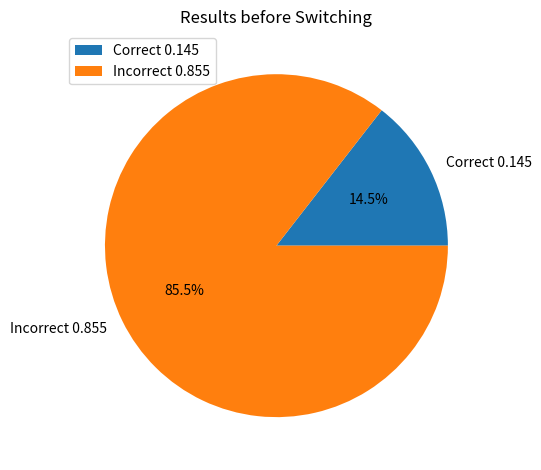
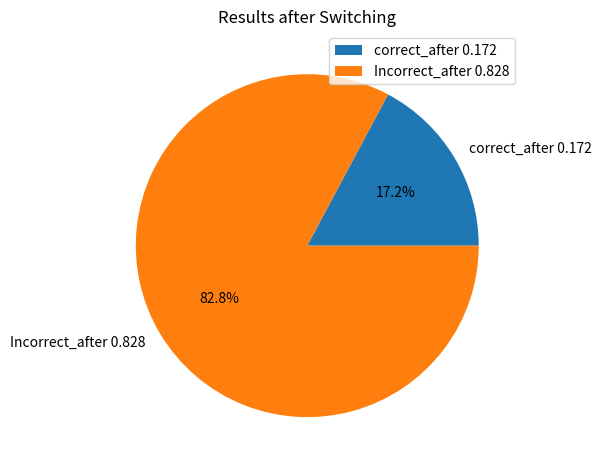

These figures' Python source, in order:
# -*- coding: utf-8 -*-
"""
Created on Wed Jan 29 18:24:54 2025

[redacted]
"""

# -*- coding: utf-8 -*-
"""
Created on Wed Jan 29 13:32:15 2025

[redacted]
"""

import random
import matplotlib.pyplot as plt
import numpy as np
plt.close('all')

num_doors = 7
numbers = list(range(num_doors))

correct_after = 0
incorrect_after = 0

correct = 0
incorrect = 0

experiments = 100000

# Step 3: Check if we guessed the correct door
for i in range(experiments):
    doors = [False] * len(numbers)  # Initially all False
    winning_index = random.choice(numbers)  # Randomly pick the index of the 'winning' door
    doors[winning_index] = True
    choice_index = random.choice(numbers)
    if doors[choice_index]:
        correct +=1
    else:
        incorrect += 1



# Repeat experiment many times:
for i in range(experiments):
    # Step 1: Randomly set exactly one door as the winner
    doors = [False] * len(numbers)
    winning_index = random.choice(numbers)
    doors[winning_index] = True

    # Step 2: Choose one door at random
    choice_index = random.choice(numbers)

    # ---- Monty reveals a losing door (that is neither the winning door nor your chosen door) ----
    # Collect all doors that are not winning and not chosen:
    possible_doors_to_open = [idx for idx in numbers 
                              if idx != winning_index and idx != choice_index]
    # Monty reveals (removes) one such door:
    opened_door = random.choice(possible_doors_to_open)

    # ---- Switch your choice to the remaining door ----
    # The remaining door is the one that is not your current choice and not the opened door:
    new_choice_index = next(idx for idx in numbers
                            if idx not in [choice_index, opened_door])

    # Step 3: Check if, after switching, you have the winning door
    if doors[new_choice_index]:
        correct_after += 1
    else:
        incorrect_after += 1

# Summarize results
total = correct + incorrect
ctpct = correct / total
ictpct = incorrect / total
y = np.array([correct, incorrect])
labels = [f'Correct {ctpct:.3f}', f'Incorrect {ictpct:.3f}']


total_after = correct_after + incorrect_after
ctpct_after = correct_after / total_after
ictpct_after = incorrect_after / total_after
y_after = np.array([correct_after, incorrect_after])
labels_after = [f'correct_after {ctpct_after:.3f}', f'Incorrect_after {ictpct_after:.3f}']

correct_pct_change = (ctpct_after - ctpct) * 100
correct_pct_multiple = (ctpct_after / ctpct - 1) * 100

plt.figure()
plt.pie(y, labels=labels, autopct='%.1f%%')
plt.title("Results before Switching")
plt.tight_layout()
plt.legend(loc = 2)
plt.show()


plt.figure()
plt.pie(y_after, labels=labels_after, autopct='%.1f%%')
plt.title("Results after Switching")
plt.tight_layout()
plt.legend(loc = 1)
plt.show()

print(f'The change in winning pct is: {correct_pct_change:.3f} % when using {num_doors} doors')
print(f'This equates to a {correct_pct_multiple:.3f} % increase in winning')